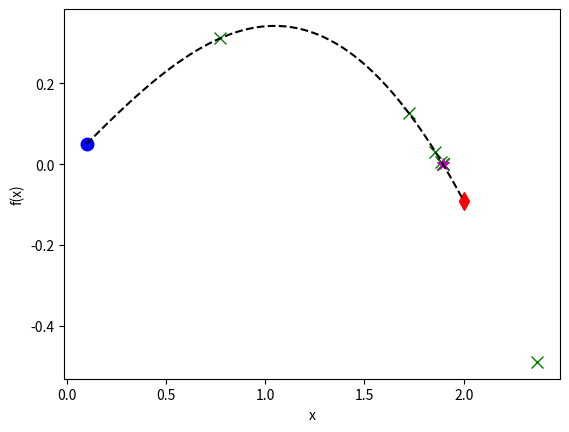

Write Python code to recreate this figure.
# -*- coding: utf-8 -*-
"""
SIF2007 Examination 1
[redacted]
1.(c) Secant Method
"""

#Note:If the table does not display correctly, please resize the console so that it fits the table
import numpy as np
import matplotlib.pyplot as mpl

#Secant method for f(x)=sin(x) - x/2 with x0 = 0, x1 = 2
def f(x):
    return np.sin(x)-x/2
def calc_err(x0, x1):
    return abs(x1 - x0)
def secant(x0, x1):
    return x1 - f(x1) * (x1 - x0) / (f(x1) - f(x0))
    
#Prepare table header
print('\033[4m|  i  |     x_i-1     |      x_i      |     x_i+1     |      err      |\033[0m')

#Starting variables
i = 0
x0 = 0.1 #Use a small number as an approximation of 0 to avoid sign change error        #Change with Q
x1 = 2              #Change with Q
err = 1

#Range of graph
x = np.linspace(x0, x1, 100)
mpl.plot(x0, f(x0), 'bo', markersize=9)
mpl.plot(x1, f(x1), 'rd', markersize=9)

#Loop until error is below threshold
while err > 1E-6:
    x2 = secant(x0, x1)
    err = calc_err(x2, x1)
    print('| ',i,' | ',f"{x0:.5e}",' | ',f"{x1:.5e}",' | ',f"{x2:.5e}",' | ',f"{err:.5e}",' |')
    i += 1
    mpl.plot(x2,f(x2),'gx', markersize=9)
    x0, x1 = x1, x2
mpl.plot(x2, f(x2), 'm*', markersize=9)
print('Approx. root =', f"{x2:.5e}")

#Plotting of graph
mpl.plot(x, f(x), 'k--')
mpl.xlabel('x')
mpl.ylabel('f(x)')
mpl.show()